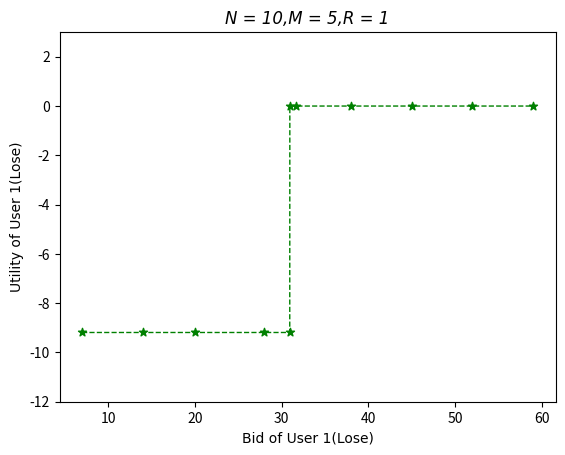

Write the Python code that produced this figure.
# 导入库
import matplotlib.pyplot as plt
import numpy as np

# #设定画布。dpi越大图越清晰，绘图时间越久
# fig = plt.figure(figsize=(5, 4), dpi=300)
# 导入数据


x = [7, 14, 20, 28, 30.95, 30.96, 31.7, 38, 45, 52, 59]
aa = 30.96  # 选中出价
bb = 40.15  # 心里出价
y = []
for i in x:
    if i < aa:
        y.append(aa-bb)
    else:
        y.append(0)
# 绘图命令

plt.title("N = 10,M = 5,R = 1", loc='center', fontname="Times New Roman", style='italic')
plt.legend(loc=2, frameon=False,prop={"family": "Times New Roman"})
plt.xlabel("Bid of User 1(Lose)", fontname="Times New Roman")

plt.ylabel("Utility of User 1(Lose)", fontname="Times New Roman")
plt.scatter(x, y, marker='*', c='g')
plt.plot(x, y, lw=1, ls='--', c='g', alpha=1)
plt.ylim(-12, 3)
plt.plot()
# 保存图片
plt.savefig('plot123_2.pdf',bbox_inches='tight')
plt.savefig('plot123_2.png', dpi=1000)
# show出图形
plt.show()

